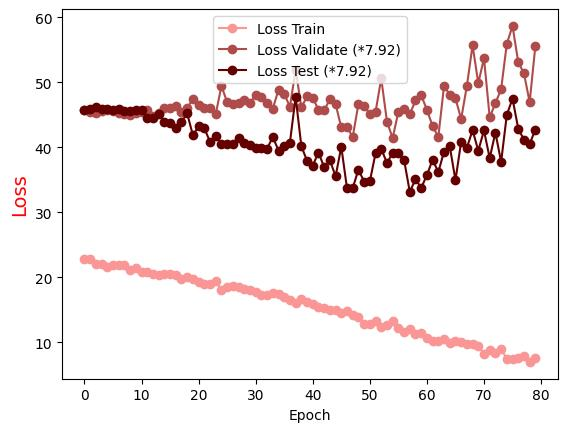

The file beside this chart, header and first rows:
Epoch, Loss Train, Loss Validate (*7.92), Loss Test (*7.92)
0.0, 22.82, 45.7, 45.76
1.0, 22.8, 45.47, 45.94
2.0, 22.09, 45.36, 46.14
3.0, 22.11, 45.67, 45.84
4.0, 21.66, 45.71, 45.91
5.0, 21.91, 45.61, 45.69
6.0, 21.94, 45.21, 45.93
7.0, 21.85, 45.07, 45.62
8.0, 21.12, 45.03, 45.57
9.0, 21.39, 45.32, 45.68
10.0, 20.8, 45.46, 45.79
11.0, 20.82, 45.8, 44.53
12.0, 20.52, 44.85, 44.5
13.0, 20.41, 45.24, 45.15
14.0, 20.58, 46.08, 43.88
15.0, 20.54, 46.07, 43.69
16.0, 20.36, 46.32, 42.93
17.0, 19.8, 45.41, 43.92
18.0, 20.03, 46.09, 45.21
19.0, 19.75, 47.39, 41.85
20.0, 19.34, 46.46, 43.25
21.0, 18.91, 46.03, 42.95
22.0, 18.94, 46.02, 40.86
23.0, 19.46, 45.08, 41.78
24.0, 18.09, 49.45, 40.56
25.0, 18.46, 46.95, 40.5
26.0, 18.73, 46.69, 40.58
27.0, 18.5, 46.87, 41.5
28.0, 18.23, 47.24, 40.65
29.0, 18.02, 46.88, 40.31
30.0, 17.66, 48.02, 39.94
31.0, 17.31, 47.82, 39.88
32.0, 17.33, 46.82, 39.8
33.0, 17.53, 45.96, 41.59
34.0, 17.48, 48.84, 39.51
35.0, 16.96, 48.23, 40.2
36.0, 16.56, 46.23, 40.74
37.0, 16.07, 51.97, 47.76
38.0, 16.6, 46.14, 40.2
39.0, 16.17, 47.84, 37.92
40.0, 15.95, 47.6, 37.21
41.0, 15.45, 45.8, 39.2
42.0, 15.35, 45.7, 36.96
43.0, 14.92, 47.4, 38.04
44.0, 14.9, 46.65, 35.53
45.0, 14.51, 43.06, 40.09
46.0, 14.81, 43.16, 33.69
47.0, 14.17, 41.58, 33.72
48.0, 13.96, 46.67, 36.57
49.0, 12.79, 46.38, 34.73
50.0, 12.78, 45.1, 34.76
51.0, 13.21, 45.44, 39.09
52.0, 12.39, 50.62, 39.81
53.0, 12.71, 43.96, 37.55
54.0, 13.28, 41.42, 39.15
55.0, 12.15, 45.49, 39.06
56.0, 11.62, 45.92, 38.07
57.0, 12.02, 45.09, 33.14
58.0, 11.25, 47.22, 35.11
59.0, 11.35, 48.02, 33.76
... 20 more rows
